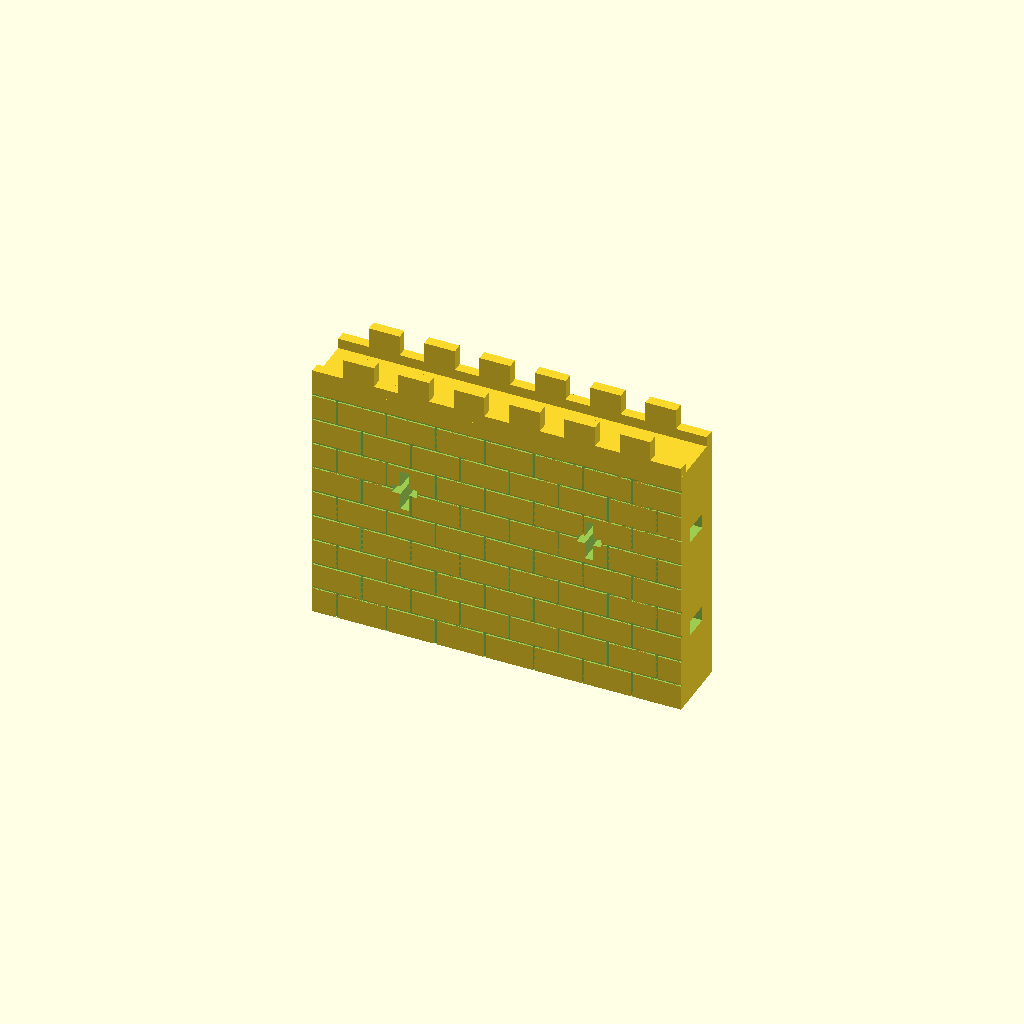
Cell 1: rendered with the file's own defaults.
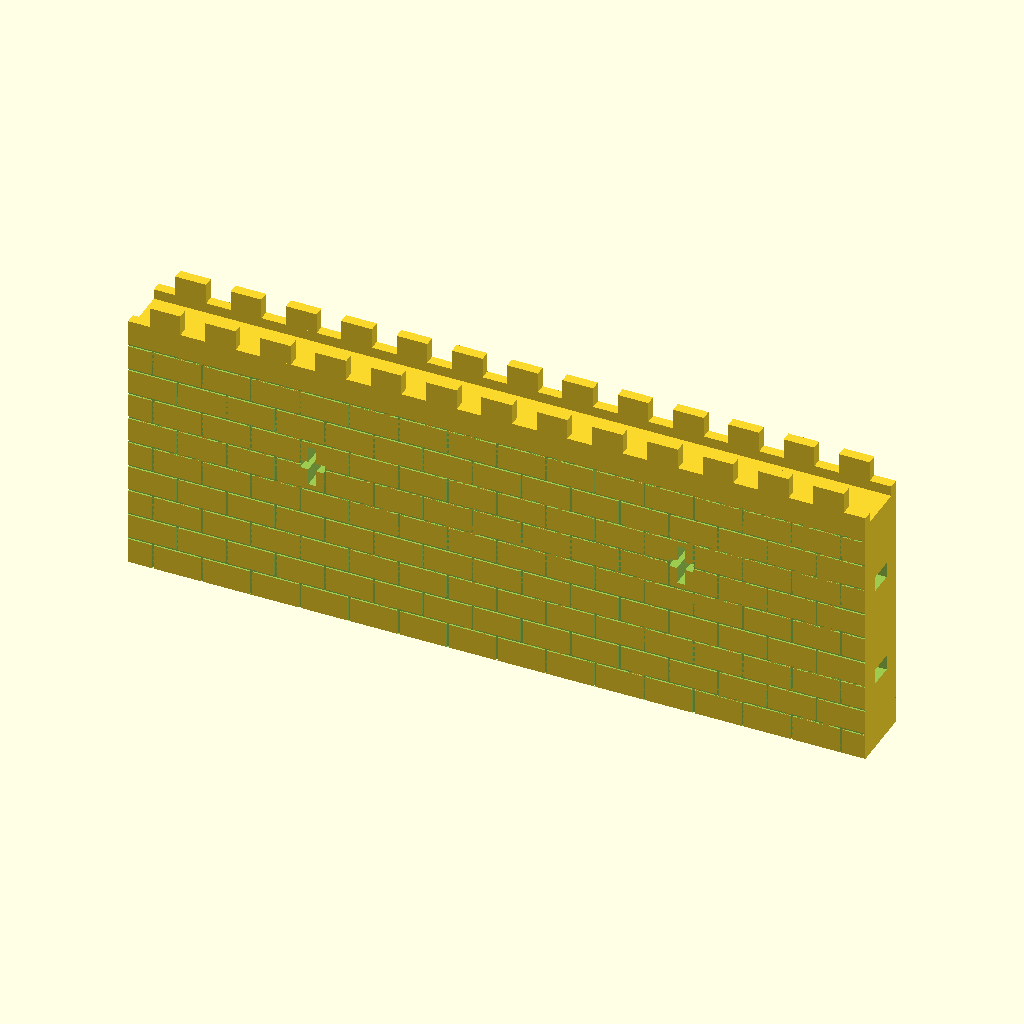
Cell 2: the same model with wall_length = 360.
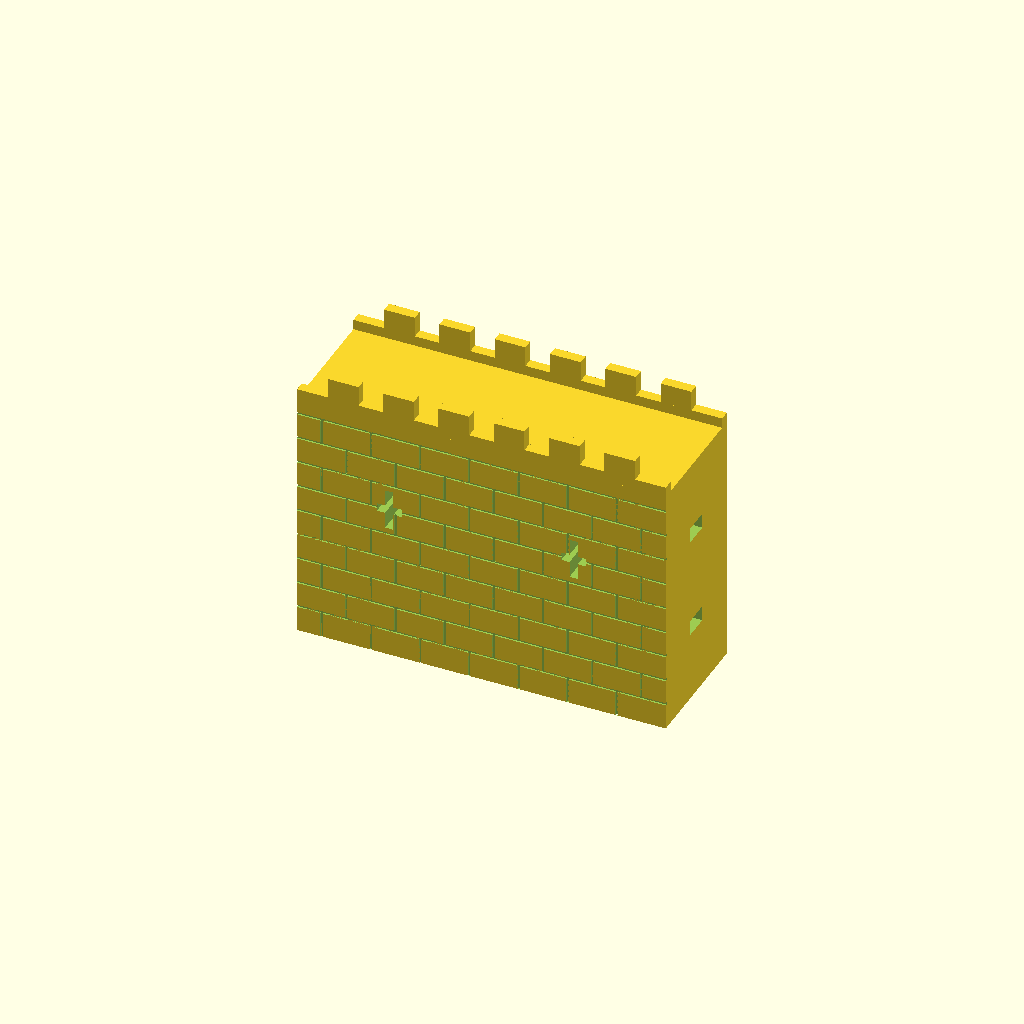
Cell 3 — wall_depth set to 64, the other parameters unchanged.
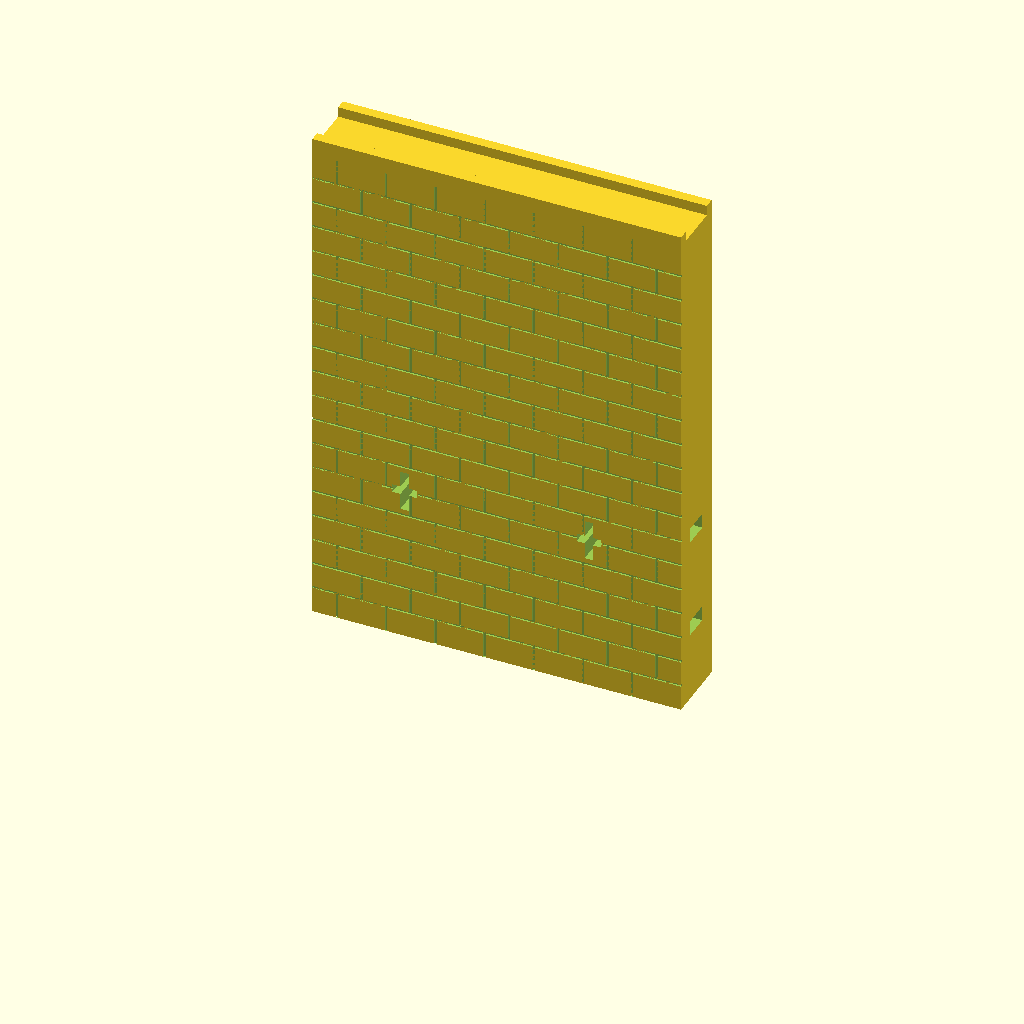
Cell 4 — wall_body_height set to 250, the other parameters unchanged.
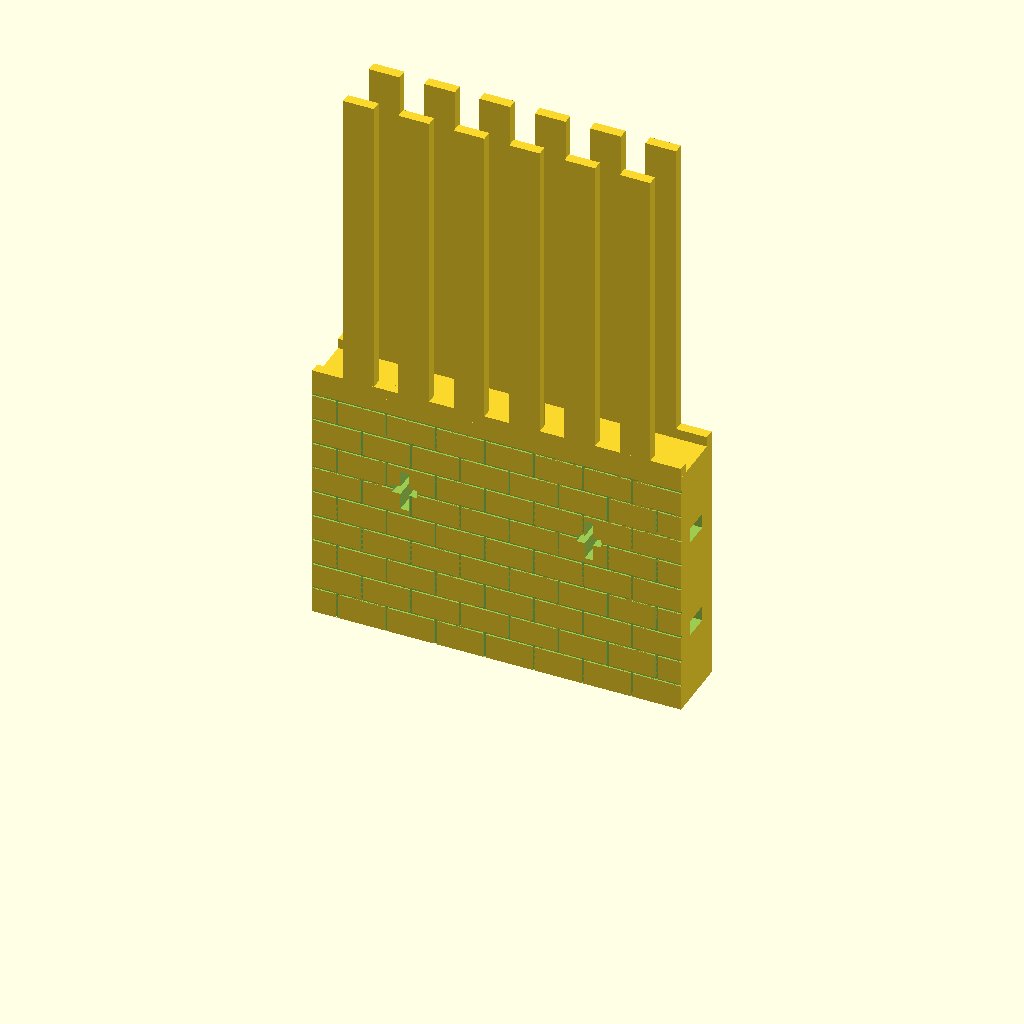
Cell 5 — wall_total_height set to 280, the other parameters unchanged.
All cells are drawn from one camera (rotation 55°, 0°, 25°, orthographic, colour scheme Cornfield), so only the parameter changes between them.
Source of the model, 3D_assets/fantasy_fortress.scad:
/*
  Fantasy Fortress - modular 28 mm terrain
  Units: millimetres

  Change `part` or use one of the preset .scad files.
  Designed for FDM printing without supports where practical.
*/

// Preset files define `part` before including this file.
selected_part = is_undef(part) ? "wall" : part;

// ---------- Global parameters ----------
$fa = 6;
$fs = 1.2;

fit_clearance = 0.25; // per side; try 0.20-0.35 for a Bambu Lab P2S

wall_length = 180;
wall_depth = 32;
wall_body_height = 125;
wall_total_height = 140;

gate_length = 220;
gate_opening_width = 70;
gate_spring_height = 76;
gate_arch_radius = gate_opening_width / 2;

tower_radius = 55;
tower_body_height = 190;
tower_total_height = 210;
tower_shell = 4;

socket_depth = 8;
socket_width = 12;
socket_height = 7;
socket_levels = [38, 88];

groove_depth = 0.8;
groove_width = 1.2;
course_height = 13;

module rounded_box(size = [10, 10, 10], radius = 1) {
    hull() {
        for (x = [radius, size[0] - radius])
            for (y = [radius, size[1] - radius])
                translate([x, y, 0])
                    cylinder(h = size[2], r = radius);
    }
}

module arched_opening(width, spring_z, depth, radius) {
    translate([-width / 2, -depth / 2, -1])
        cube([width, depth, spring_z + 1]);

    intersection() {
        translate([0, -depth / 2, spring_z])
            rotate([-90, 0, 0])
                cylinder(h = depth, r = radius);
        translate([-radius - 1, -depth / 2 - 1, spring_z])
            cube([2 * radius + 2, depth + 2, radius + 2]);
    }
}

module end_sockets(length, depth) {
    for (x_side = [-1, 1])
        for (z = socket_levels)
            translate([
                x_side < 0 ? -length / 2 - 0.01 : length / 2 - socket_depth,
                -socket_width / 2 - fit_clearance,
                z - socket_height / 2 - fit_clearance
            ])
                cube([
                    socket_depth + 0.02,
                    socket_width + 2 * fit_clearance,
                    socket_height + 2 * fit_clearance
                ]);
}

module stone_grooves(length, depth, height, skip_gate = false) {
    // Horizontal mortar courses on both broad faces.
    for (z = [course_height : course_height : height - 4])
        for (side = [-1, 1])
            translate([
                -length / 2,
                side < 0 ? -depth / 2 - 0.01 : depth / 2 - groove_depth + 0.01,
                z - groove_width / 2
            ])
                cube([length, groove_depth, groove_width]);

    // Staggered vertical joints.
    for (row = [0 : floor(height / course_height) - 1]) {
        offset = (row % 2) * 12;
        for (x = [-length / 2 + 12 + offset : 24 : length / 2 - 4])
            if (!skip_gate || abs(x) > gate_opening_width / 2 + 2)
                for (side = [-1, 1])
                    translate([
                        x - groove_width / 2,
                        side < 0 ? -depth / 2 - 0.01 : depth / 2 - groove_depth + 0.01,
                        row * course_height
                    ])
                        cube([groove_width, groove_depth, course_height]);
    }
}

module arrow_slit(depth = wall_depth + 2) {
    union() {
        translate([-2, -depth / 2, -10])
            cube([4, depth, 20]);
        translate([-6, -depth / 2, -2])
            cube([12, depth, 4]);
    }
}

module wall_battlements(length, depth) {
    parapet_depth = 5;
    merlon_width = 15;
    merlon_gap = 12;
    battlement_z = wall_body_height;

    // Thin continuous parapets provide a strong printable walkway edge.
    for (side = [-1, 1])
        translate([
            -length / 2,
            side < 0 ? -depth / 2 : depth / 2 - parapet_depth,
            battlement_z
        ])
            cube([length, parapet_depth, 5]);

    count = floor(length / (merlon_width + merlon_gap));
    used = count * (merlon_width + merlon_gap) - merlon_gap;
    start = -used / 2;
    for (i = [0 : count - 1])
        for (side = [-1, 1])
            translate([
                start + i * (merlon_width + merlon_gap),
                side < 0 ? -depth / 2 : depth / 2 - parapet_depth,
                battlement_z + 5
            ])
                cube([merlon_width, parapet_depth, wall_total_height - battlement_z - 5]);
}

module wall_core(length = wall_length, with_gate = false) {
    difference() {
        union() {
            translate([-length / 2, -wall_depth / 2, 0])
                cube([length, wall_depth, wall_body_height]);
            wall_battlements(length, wall_depth);
        }

        end_sockets(length, wall_depth);
        stone_grooves(length, wall_depth, wall_body_height, with_gate);

        if (with_gate)
            arched_opening(
                gate_opening_width,
                gate_spring_height,
                wall_depth + 2,
                gate_arch_radius
            );
        else
            for (x = [-wall_length / 4, wall_length / 4])
                translate([x, 0, 78])
                    arrow_slit();
    }
}

module wall() {
    wall_core(wall_length, false);
}

module gate_wall() {
    difference() {
        wall_core(gate_length, true);

        // Recesses identify the front and give the gate a dressed-stone frame.
        for (x = [-gate_opening_width / 2 - 8, gate_opening_width / 2 + 8])
            translate([x - 3, -wall_depth / 2 - 0.01, 12])
                cube([6, groove_depth + 0.4, gate_spring_height + gate_arch_radius - 12]);
    }

    // Stone voussoirs around the arch, kept shallow and support-free.
    for (a = [12 : 16 : 168])
        translate([
            (gate_arch_radius + 5) * cos(a),
            -wall_depth / 2 - 1.2,
            gate_spring_height + (gate_arch_radius + 5) * sin(a)
        ])
            rotate([90, 0, -a])
                rounded_box([10, 2.2, 9], 0.8);
}

module gate_doors() {
    door_thickness = 3.2;
    leaf_width = gate_opening_width / 2 - 1.2;
    door_height = gate_spring_height - 1;

    for (side = [-1, 1]) {
        x0 = side < 0 ? -gate_opening_width / 2 + 0.6 : 0.6;
        translate([x0, 0, 0])
            union() {
                cube([leaf_width, door_thickness, door_height]);

                // Vertical planks.
                for (x = [5 : 7 : leaf_width - 3])
                    translate([x - 0.5, -0.5, 0])
                        cube([1, door_thickness + 1, door_height]);

                // Iron straps.
                for (z = [15, 43, 69])
                    translate([1.5, -0.9, z])
                        cube([leaf_width - 3, door_thickness + 1.8, 3]);

                translate([
                    side < 0 ? leaf_width - 6 : 3,
                    -1.2,
                    door_height / 2
                ])
                    rotate([-90, 0, 0])
                        cylinder(h = door_thickness + 2.4, r = 2);
            }
    }
}

module tower_docking_pads(apothem) {
    pad_depth = 9;
    pad_width = 24;
    pad_height = 116;

    for (angle = [0, 90, 180, 270])
        rotate([0, 0, angle])
            translate([apothem - 0.5, -pad_width / 2, 16])
                cube([pad_depth, pad_width, pad_height]);
}

module tower_sockets(apothem) {
    cut_depth = socket_depth + 1;
    for (angle = [0, 90, 180, 270])
        rotate([0, 0, angle])
            for (z = socket_levels)
                translate([
                    apothem + 1.01,
                    -socket_width / 2 - fit_clearance,
                    z - socket_height / 2 - fit_clearance
                ])
                    cube([
                        cut_depth,
                        socket_width + 2 * fit_clearance,
                        socket_height + 2 * fit_clearance
                    ]);
}

module tower_stone_grooves(apothem) {
    // Mortar lines on the four docking faces.
    for (angle = [0, 90, 180, 270])
        rotate([0, 0, angle])
            for (z = [course_height : course_height : tower_body_height - 4])
                translate([
                    apothem + 8.5,
                    -12,
                    z - groove_width / 2
                ])
                    cube([groove_depth + 0.6, 24, groove_width]);
}

module tower_battlements(apothem) {
    parapet_base = 8;
    merlon_height = tower_total_height - tower_body_height - parapet_base;

    difference() {
        translate([0, 0, tower_body_height])
            cylinder(h = parapet_base, r = tower_radius, $fn = 8);
        translate([0, 0, tower_body_height - 1])
            cylinder(h = parapet_base + 2, r = tower_radius - tower_shell, $fn = 8);
    }

    // Three merlons per octagonal face.
    for (angle = [0 : 45 : 315])
        rotate([0, 0, angle])
            for (offset = [-22, 0, 22])
                translate([
                    apothem - 3,
                    offset - 6,
                    tower_body_height + parapet_base
                ])
                    cube([6, 12, merlon_height]);
}

module tower() {
    apothem = tower_radius * cos(22.5);

    difference() {
        union() {
            difference() {
                cylinder(h = tower_body_height, r = tower_radius, $fn = 8);
                translate([0, 0, -1])
                    cylinder(
                        h = tower_body_height - 3,
                        r = tower_radius - tower_shell,
                        $fn = 8
                    );
            }
            tower_docking_pads(apothem);
            tower_battlements(apothem);
        }

        tower_sockets(apothem);
        tower_stone_grooves(apothem);

        // Arrow slits on diagonal faces, clear of all four wall ports.
        for (angle = [45 : 90 : 315])
            rotate([0, 0, angle])
                union() {
                    translate([apothem - 1, -2, 102])
                        cube([tower_shell + 5, 4, 20]);
                    translate([apothem - 1, -6, 110])
                        cube([tower_shell + 5, 12, 4]);
                }
    }
}

module connector_key() {
    half_length = socket_depth - 0.7;
    neck = 1.6;

    translate([-(2 * half_length + neck) / 2, -socket_width / 2, 0])
        rounded_box(
            [2 * half_length + neck, socket_width, socket_height],
            0.7
        );
}

module demo() {
    wall();
    translate([wall_length / 2 + tower_radius * cos(22.5) + 9, 0, 0])
        tower();
    translate([-wall_length - 30, 0, 0])
        gate_wall();
    translate([0, -60, 0])
        connector_key();
}

if (selected_part == "wall")
    wall();
else if (selected_part == "gate")
    gate_wall();
else if (selected_part == "gate_doors")
    gate_doors();
else if (selected_part == "tower")
    tower();
else if (selected_part == "connector")
    connector_key();
else if (selected_part == "demo")
    demo();
else
    echo("Unknown part. Use wall, gate, gate_doors, tower, connector, or demo.");
Customizer parameters (derived from the source; name, type, default, range or options):
fit_clearance: number, default 0.25
wall_length: number, default 180
wall_depth: number, default 32
wall_body_height: number, default 125
wall_total_height: number, default 140
gate_length: number, default 220
gate_opening_width: number, default 70
gate_spring_height: number, default 76
tower_radius: number, default 55
tower_body_height: number, default 190
tower_total_height: number, default 210
tower_shell: number, default 4
socket_depth: number, default 8
socket_width: number, default 12
socket_height: number, default 7
socket_levels: vector, default [38, 88]
groove_depth: number, default 0.8
groove_width: number, default 1.2
course_height: number, default 13
